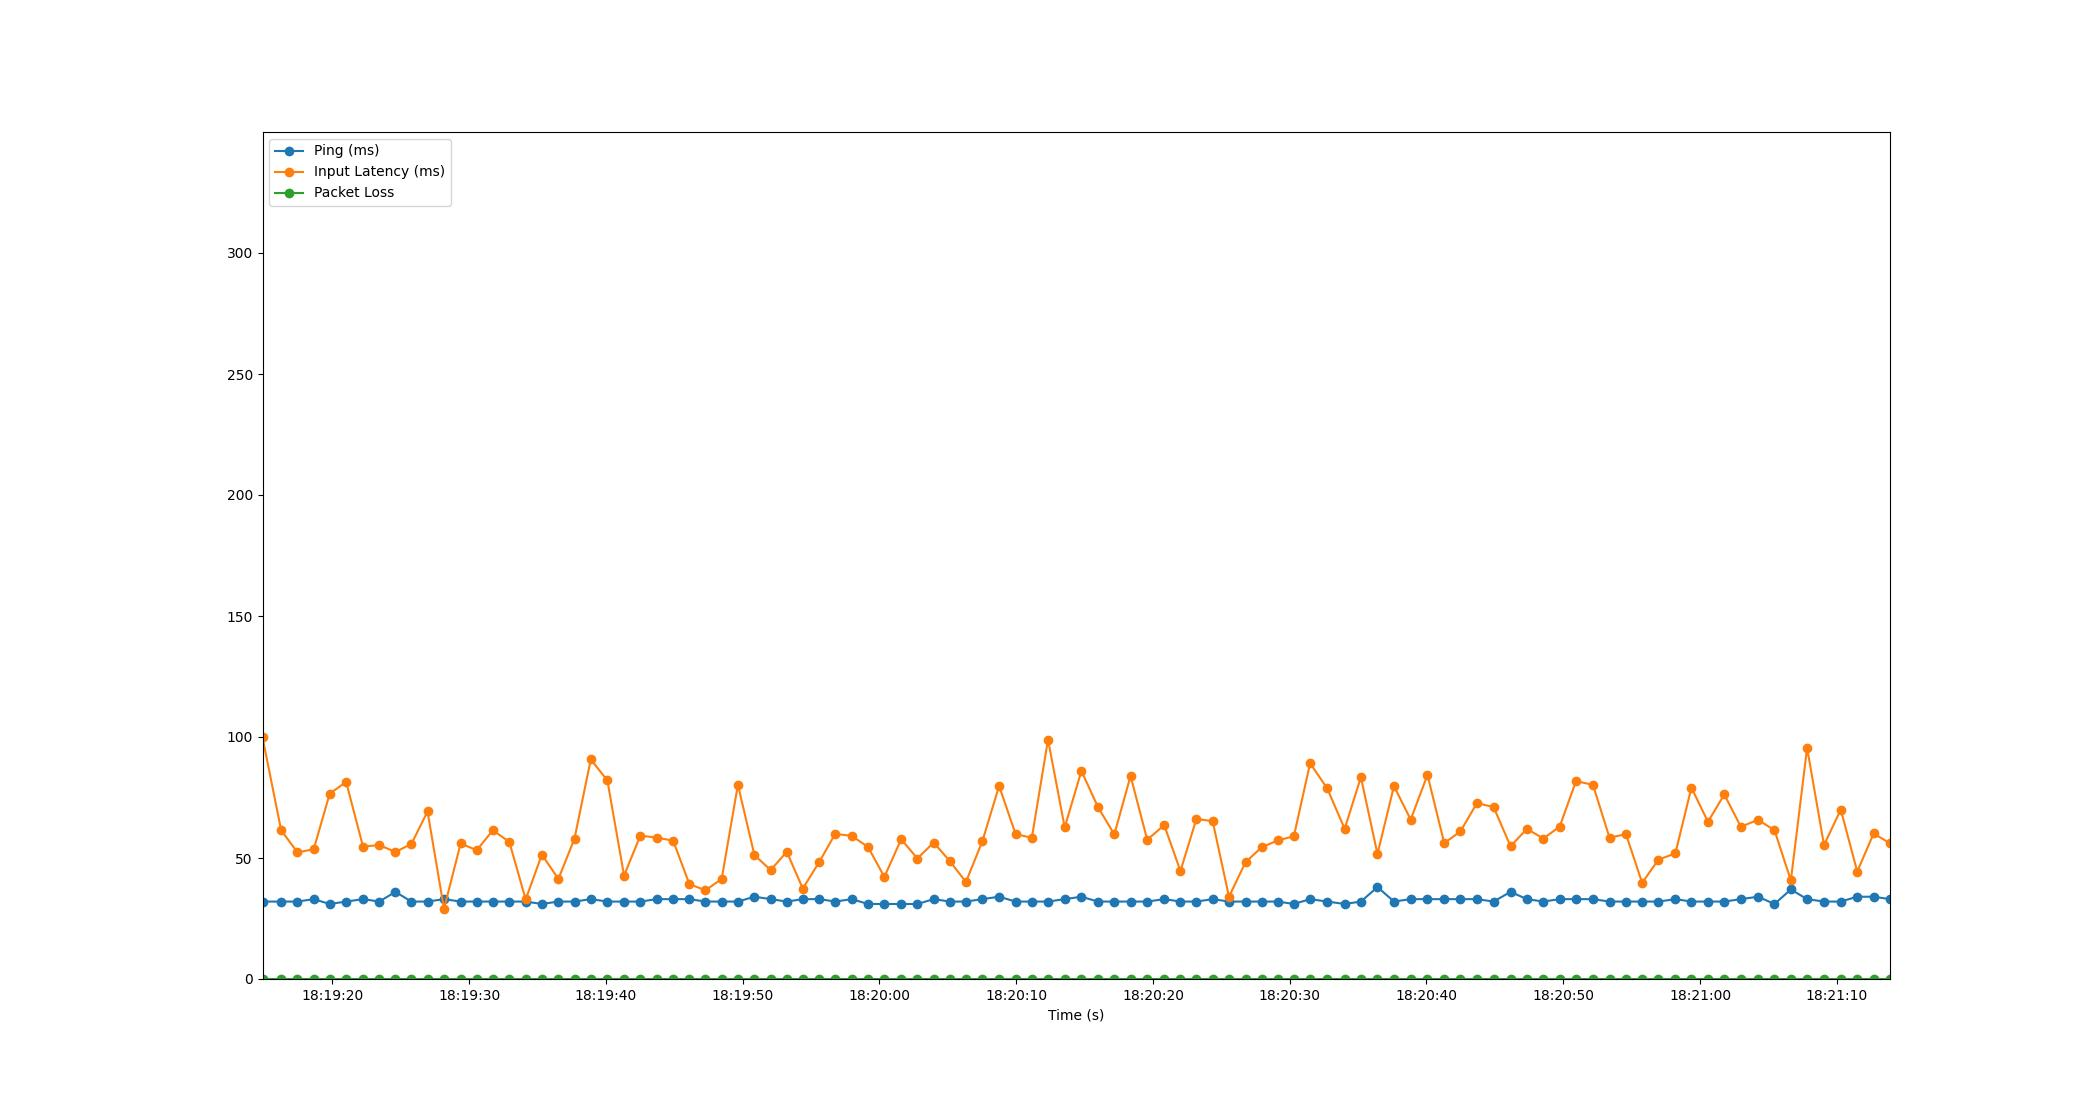

Data behind this chart, as committed beside it:
Time, Timestamp, Ping, Packet Loss, Input Latency
2.6226043701171875e-06, 2023-07-20 18:19:14.897079, 32, 0, 99.87
1.362, 2023-07-20 18:19:16.259260, 32, 0, 61.49
2.552, 2023-07-20 18:19:17.448747, 32, 0, 52.35
3.742, 2023-07-20 18:19:18.639347, 33, 0, 53.6
4.914, 2023-07-20 18:19:19.810830, 31, 0, 76.6
6.114, 2023-07-20 18:19:21.010649, 32, 0, 81.42
7.35, 2023-07-20 18:19:22.247381, 33, 0, 54.71
8.536, 2023-07-20 18:19:23.432736, 32, 0, 55.35
9.713, 2023-07-20 18:19:24.610484, 36, 0, 52.5
10.89, 2023-07-20 18:19:25.784759, 32, 0, 55.79
12.07, 2023-07-20 18:19:26.963189, 32, 0, 69.24
13.27, 2023-07-20 18:19:28.167161, 33, 0, 28.98
14.49, 2023-07-20 18:19:29.383310, 32, 0, 56
15.66, 2023-07-20 18:19:30.559272, 32, 0, 53.23
16.85, 2023-07-20 18:19:31.742932, 32, 0, 61.47
18.05, 2023-07-20 18:19:32.943707, 32, 0, 56.62
19.24, 2023-07-20 18:19:34.139293, 32, 0, 32.88
20.42, 2023-07-20 18:19:35.320725, 31, 0, 51.41
21.63, 2023-07-20 18:19:36.531559, 32, 0, 41.34
22.81, 2023-07-20 18:19:37.708774, 32, 0, 58.05
24, 2023-07-20 18:19:38.899949, 33, 0, 90.75
25.22, 2023-07-20 18:19:40.112741, 32, 0, 82.04
26.43, 2023-07-20 18:19:41.331109, 32, 0, 42.74
27.63, 2023-07-20 18:19:42.524731, 32, 0, 59.26
28.82, 2023-07-20 18:19:43.720702, 33, 0, 58.41
30.02, 2023-07-20 18:19:44.919097, 33, 0, 57.16
31.21, 2023-07-20 18:19:46.108784, 33, 0, 39.22
32.38, 2023-07-20 18:19:47.280744, 32, 0, 36.64
33.57, 2023-07-20 18:19:48.467708, 32, 0, 41.32
34.76, 2023-07-20 18:19:49.655789, 32, 0, 80.25
35.97, 2023-07-20 18:19:50.862119, 34, 0, 51.23
37.16, 2023-07-20 18:19:52.052506, 33, 0, 45
38.33, 2023-07-20 18:19:53.228741, 32, 0, 52.59
39.5, 2023-07-20 18:19:54.398851, 33, 0, 37.37
40.71, 2023-07-20 18:19:55.605894, 33, 0, 48.39
41.87, 2023-07-20 18:19:56.771879, 32, 0, 59.97
43.08, 2023-07-20 18:19:57.978869, 33, 0, 59.12
44.27, 2023-07-20 18:19:59.171707, 31, 0, 54.55
45.47, 2023-07-20 18:20:00.363392, 31, 0, 42.16
46.7, 2023-07-20 18:20:01.595187, 31, 0, 57.8
47.88, 2023-07-20 18:20:02.775730, 31, 0, 49.78
49.07, 2023-07-20 18:20:03.970513, 33, 0, 56.4
50.26, 2023-07-20 18:20:05.155578, 32, 0, 48.65
51.43, 2023-07-20 18:20:06.327208, 32, 0, 40.1
52.64, 2023-07-20 18:20:07.532468, 33, 0, 56.99
53.85, 2023-07-20 18:20:08.751123, 34, 0, 79.78
55.06, 2023-07-20 18:20:09.956767, 32, 0, 59.89
56.25, 2023-07-20 18:20:11.144724, 32, 0, 58.34
57.43, 2023-07-20 18:20:12.328214, 32, 0, 98.91
58.65, 2023-07-20 18:20:13.548920, 33, 0, 62.65
59.87, 2023-07-20 18:20:14.768713, 34, 0, 85.99
61.08, 2023-07-20 18:20:15.976784, 32, 0, 71.09
62.28, 2023-07-20 18:20:17.173977, 32, 0, 59.73
63.47, 2023-07-20 18:20:18.363170, 32, 0, 83.91
64.69, 2023-07-20 18:20:19.582531, 32, 0, 57.53
65.93, 2023-07-20 18:20:20.824722, 33, 0, 63.6
67.11, 2023-07-20 18:20:22.009745, 32, 0, 44.62
68.28, 2023-07-20 18:20:23.175976, 32, 0, 66.13
69.47, 2023-07-20 18:20:24.365993, 33, 0, 65.23
70.66, 2023-07-20 18:20:25.559677, 32, 0, 34
... 40 more rows
